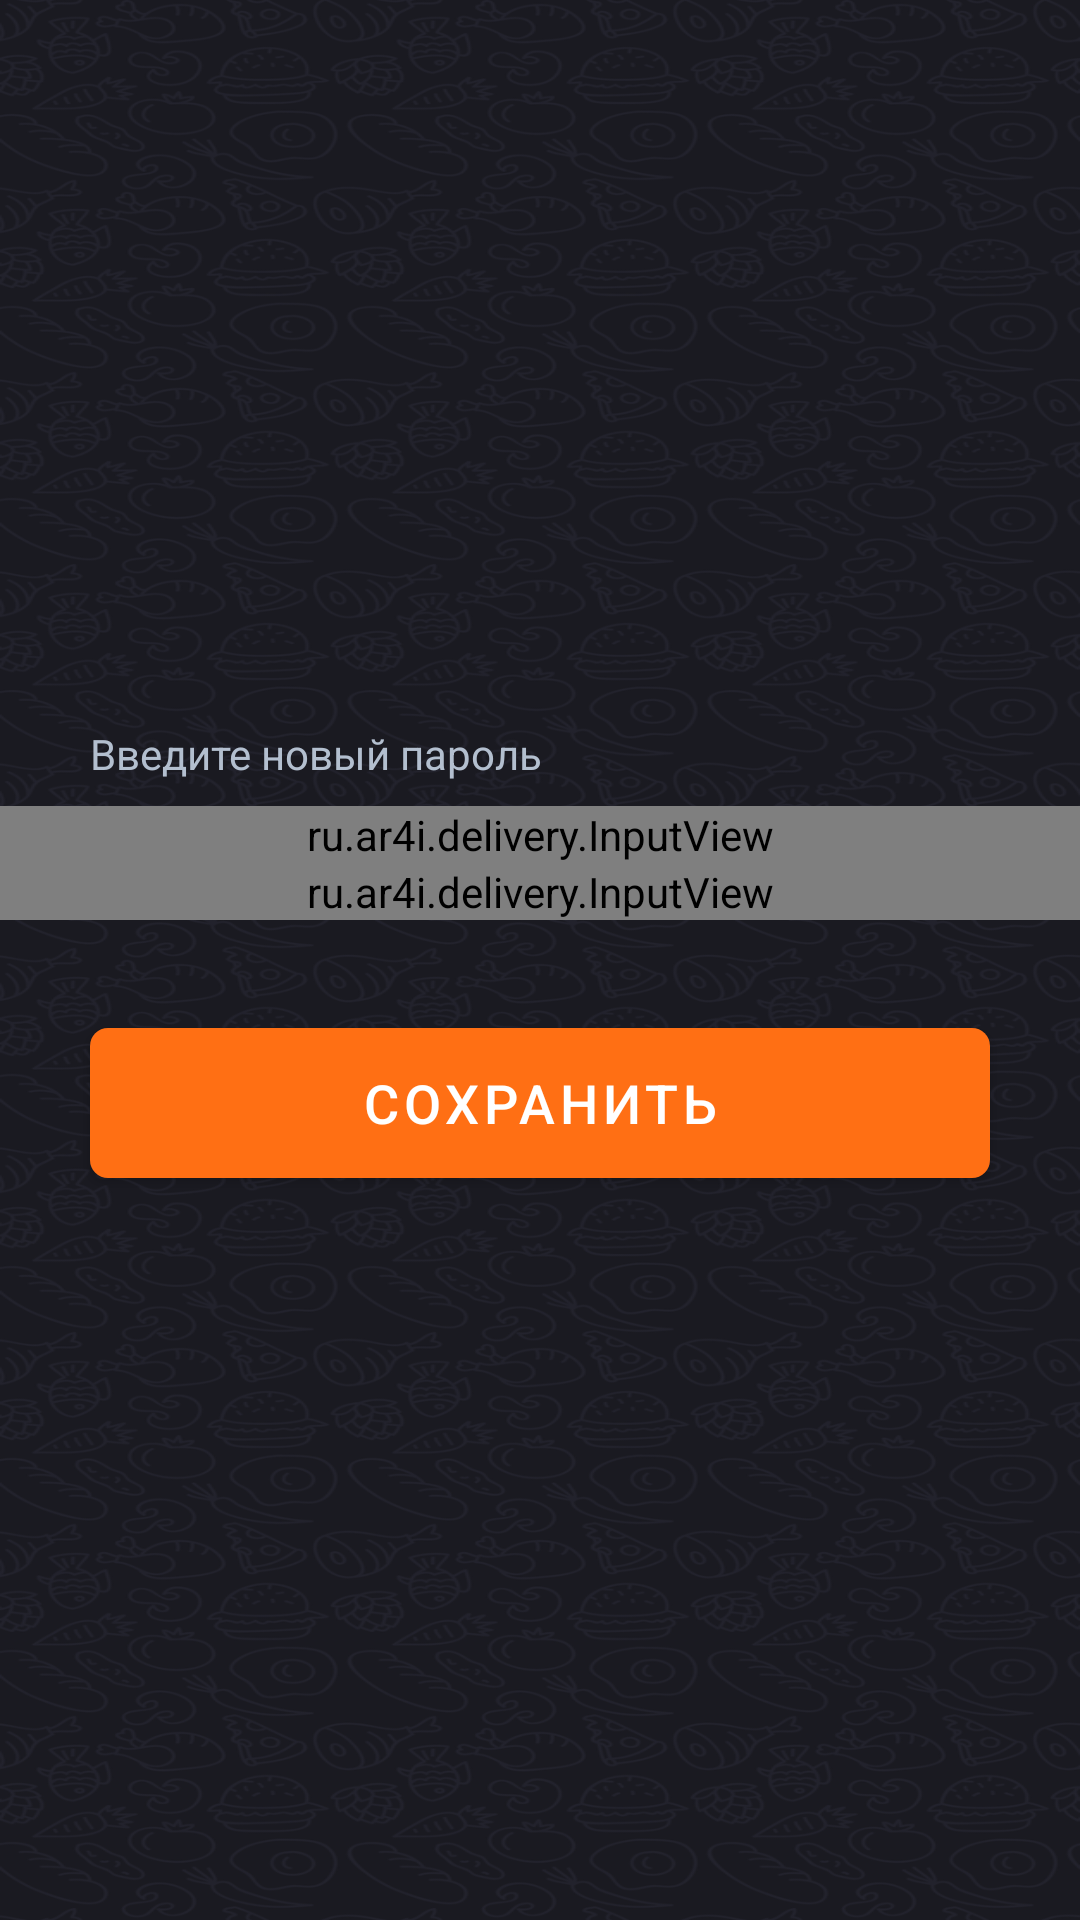

Write the Android layout XML for this screen, with the resource values it uses.
<!-- AndroidManifest.xml: application theme AppTheme -->
<!-- res/layout/fragment_password_recovery_third_step.xml -->
<?xml version="1.0" encoding="utf-8"?>
<ScrollView xmlns:android="http://schemas.android.com/apk/res/android"
    xmlns:app="http://schemas.android.com/apk/res-auto"
    android:layout_width="match_parent"
    android:layout_height="match_parent"
    android:background="@drawable/background"
    android:fillViewport="true"
    android:orientation="vertical">

    <androidx.constraintlayout.widget.ConstraintLayout
        android:layout_width="match_parent"
        android:layout_height="wrap_content">

        <LinearLayout
            android:id="@+id/linearLayout"
            android:layout_width="match_parent"
            android:layout_height="wrap_content"
            android:orientation="vertical"
            app:layout_constraintBottom_toBottomOf="parent"
            app:layout_constraintEnd_toEndOf="parent"
            app:layout_constraintStart_toStartOf="parent"
            app:layout_constraintTop_toTopOf="parent">

            <TextView
                android:layout_width="match_parent"
                android:layout_height="wrap_content"
                android:layout_marginStart="@dimen/margin_30"
                android:layout_marginEnd="@dimen/margin_30"
                android:layout_marginBottom="@dimen/margin_8"
                android:lineHeight="@dimen/text_size_16"
                android:text="@string/password_recovery_enter_new_password"
                android:textColor="@color/grey" />

            <ru.ar4i.delivery.InputView
                android:id="@+id/ivPassword"
                android:layout_width="match_parent"
                android:layout_height="wrap_content"
                app:iv_et_hint="@string/password_recovery_password"
                app:iv_tv_hint="@string/password_recovery_password" />

            <ru.ar4i.delivery.InputView
                android:id="@+id/ivRepeatPassword"
                android:layout_width="match_parent"
                android:layout_height="wrap_content"
                app:iv_et_hint="@string/password_recovery_repeat_password"
                app:iv_tv_hint="@string/password_recovery_repeat_password" />

            <com.google.android.material.button.MaterialButton
                android:id="@+id/btnSave"
                style="@style/BaseButton.Primary"
                android:layout_width="match_parent"
                android:layout_height="@dimen/height_62"
                android:layout_marginTop="@dimen/margin_30"
                android:text="@string/password_recovery_save" />

        </LinearLayout>

    </androidx.constraintlayout.widget.ConstraintLayout>
</ScrollView>
<!-- resources referenced by this layout -->
<resources>
  <color name="grey">#B3BFCF</color>
  <dimen name="height_62">62dp</dimen>
  <dimen name="margin_30">30dp</dimen>
  <dimen name="margin_8">8dp</dimen>
  <dimen name="text_size_16">16sp</dimen>
  <!-- drawable background: png bitmap (drawable-hdpi, 438553 bytes) -->
  <string name="password_recovery_enter_new_password">Введите новый пароль</string>
  <string name="password_recovery_password">Пароль</string>
  <string name="password_recovery_repeat_password">Повторите пароль</string>
  <string name="password_recovery_save">Сохранить</string>
  
      //MainFragment
  <style name="BaseButton.Primary">
          <item name="backgroundTint">@color/button</item>
      </style>
  <style name="AppTheme" parent="Theme.MaterialComponents.DayNight.NoActionBar.Bridge">
          <item name="colorPrimary">@color/black_dark</item>
          <item name="colorPrimaryDark">@color/black_dark</item>
          <item name="colorAccent">@color/orange</item>
          <item name="android:statusBarColor">@color/black_dark</item>
      </style>
  <color name="black_dark">#24222C</color>
  <color name="orange">#FF6F14</color>
</resources>
